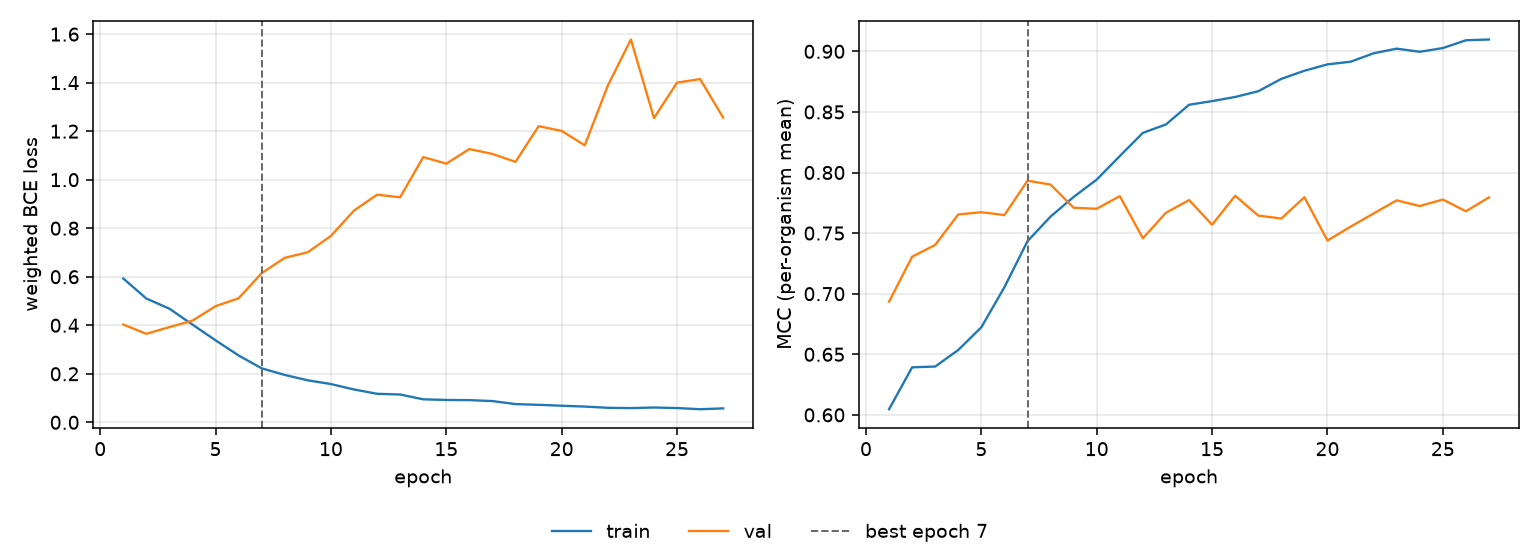

Source data for this figure (header and first rows):
epoch, tr_loss, vl_loss, tr_mcc, vl_mcc, is_best
1, 0.5929, 0.4032, 0.6047, 0.6934, False
2, 0.5102, 0.3647, 0.6392, 0.7305, False
3, 0.4683, 0.3924, 0.6399, 0.7402, False
4, 0.4028, 0.4189, 0.6536, 0.7654, False
5, 0.3379, 0.4787, 0.6723, 0.7672, False
6, 0.2754, 0.5112, 0.7054, 0.7649, False
7, 0.2224, 0.6149, 0.7433, 0.7932, True
8, 0.1952, 0.678, 0.7637, 0.79, False
9, 0.1729, 0.7011, 0.7799, 0.7709, False
10, 0.1576, 0.7684, 0.7942, 0.7701, False
11, 0.1353, 0.8727, 0.8136, 0.7805, False
12, 0.1175, 0.9381, 0.8327, 0.7457, False
13, 0.1145, 0.9276, 0.8397, 0.7668, False
14, 0.0947, 1.093, 0.8559, 0.7772, False
15, 0.09208, 1.066, 0.8589, 0.7569, False
16, 0.09131, 1.126, 0.8623, 0.7809, False
17, 0.08751, 1.106, 0.8671, 0.7644, False
18, 0.07503, 1.073, 0.8773, 0.762, False
19, 0.07207, 1.221, 0.884, 0.7796, False
20, 0.06822, 1.201, 0.8892, 0.7438, False
21, 0.06483, 1.142, 0.8914, 0.7553, False
22, 0.05977, 1.388, 0.8984, 0.7662, False
23, 0.05851, 1.578, 0.9022, 0.777, False
24, 0.061, 1.254, 0.8996, 0.7724, False
25, 0.05872, 1.4, 0.9027, 0.7777, False
26, 0.05394, 1.415, 0.9091, 0.768, False
27, 0.05728, 1.256, 0.9098, 0.7795, False
